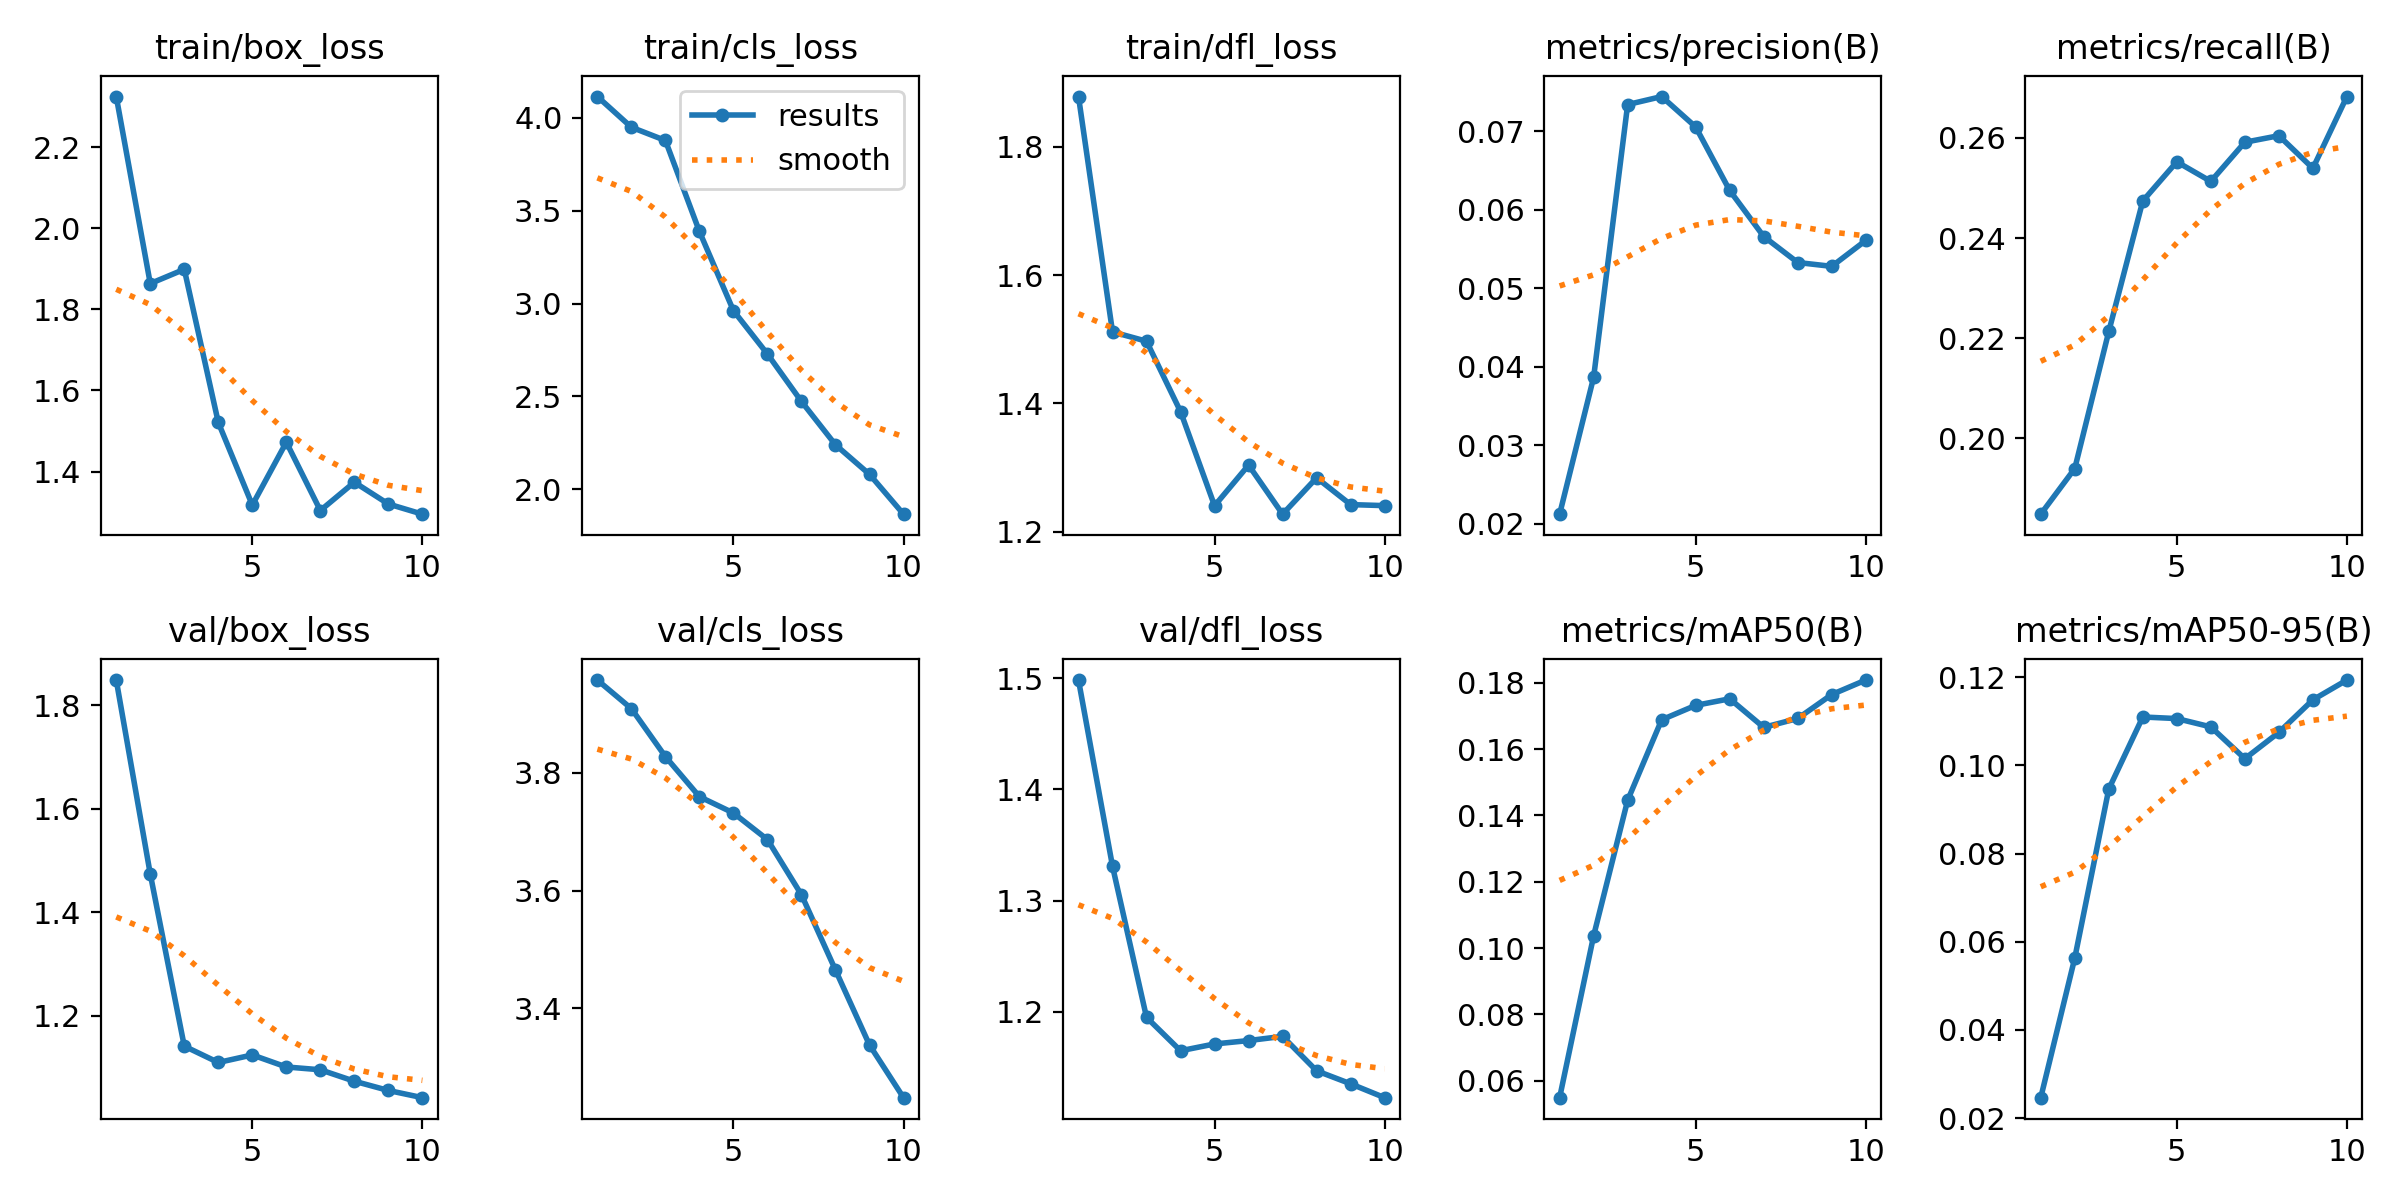

The data file committed next to this chart (first rows):
epoch, time, train/box_loss, train/cls_loss, train/dfl_loss, metrics/precision(B), metrics/recall(B), metrics/mAP50(B), metrics/mAP50-95(B), val/box_loss, val/cls_loss, val/dfl_loss, lr/pg0, lr/pg1, lr/pg2
1, 57.13, 2.325, 4.115, 1.879, 0.02125, 0.1849, 0.05484, 0.02462, 1.849, 3.958, 1.498, 2.499e-05, 2.499e-05, 2.499e-05
2, 87.63, 1.864, 3.95, 1.512, 0.03868, 0.194, 0.1037, 0.05629, 1.474, 3.909, 1.331, 5.25373e-05, 5.25373e-05, 5.25373e-05
3, 118.6, 1.899, 3.879, 1.497, 0.0734, 0.2213, 0.1446, 0.09463, 1.141, 3.827, 1.195, 7.34873e-05, 7.34873e-05, 7.34873e-05
4, 149.7, 1.521, 3.388, 1.387, 0.07442, 0.2474, 0.1689, 0.111, 1.11, 3.759, 1.165, 8.78398e-05, 8.78398e-05, 8.78398e-05
5, 178.1, 1.317, 2.962, 1.24, 0.07055, 0.2552, 0.1732, 0.1106, 1.124, 3.732, 1.171, 9.55951e-05, 9.55951e-05, 9.55951e-05
6, 209.9, 1.472, 2.728, 1.304, 0.06246, 0.2513, 0.1752, 0.1087, 1.101, 3.687, 1.174, 9.67529e-05, 9.67529e-05, 9.67529e-05
7, 239.6, 1.304, 2.472, 1.227, 0.0566, 0.2591, 0.1666, 0.1015, 1.096, 3.593, 1.178, 9.13135e-05, 9.13135e-05, 9.13135e-05
8, 274.3, 1.374, 2.239, 1.284, 0.05329, 0.2604, 0.1693, 0.1075, 1.074, 3.465, 1.147, 7.92766e-05, 7.92766e-05, 7.92766e-05
9, 312.5, 1.32, 2.08, 1.242, 0.0528, 0.2539, 0.1765, 0.1149, 1.056, 3.338, 1.135, 6.06424e-05, 6.06424e-05, 6.06424e-05
10, 353, 1.295, 1.865, 1.241, 0.0561, 0.2682, 0.1809, 0.1194, 1.042, 3.248, 1.123, 3.54108e-05, 3.54108e-05, 3.54108e-05
